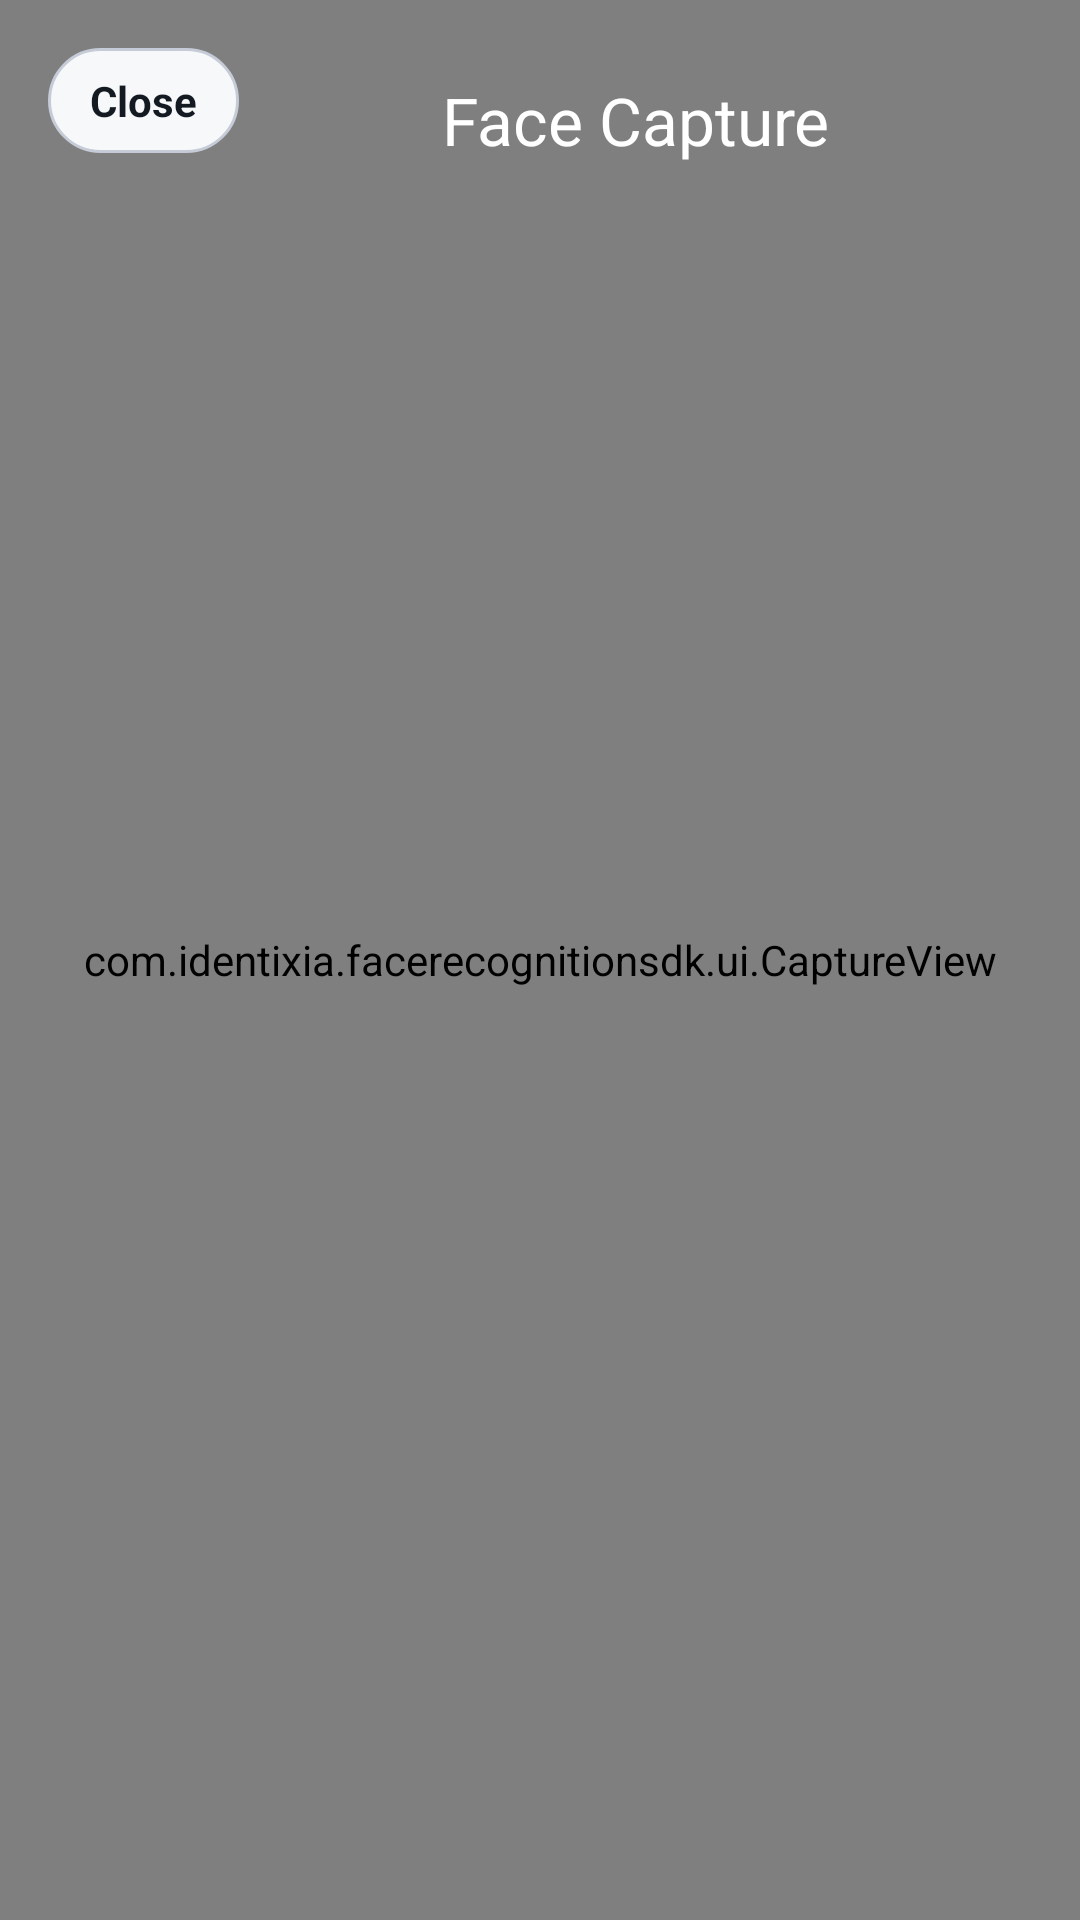

This screen was rendered from an Android layout file. Write that file and the resources it references.
<!-- AndroidManifest.xml: activity theme Theme.FaceRecognitionSDK.Camera -->
<!-- res/layout/activity_capture.xml -->
<?xml version="1.0" encoding="utf-8"?>
<androidx.constraintlayout.widget.ConstraintLayout xmlns:android="http://schemas.android.com/apk/res/android"
    xmlns:app="http://schemas.android.com/apk/res-auto"
    xmlns:tools="http://schemas.android.com/tools"
    android:layout_width="match_parent"
    android:layout_height="match_parent"
    tools:activity="ui.CameraActivity">

    <androidx.camera.view.PreviewView
        android:id="@+id/preview"
        android:layout_width="match_parent"
        android:layout_height="match_parent"
        app:layout_constraintBottom_toBottomOf="parent"
        app:layout_constraintEnd_toEndOf="parent"
        app:layout_constraintStart_toStartOf="parent"
        app:layout_constraintTop_toTopOf="parent" />


    <com.identixia.facerecognitionsdk.ui.CaptureView
        android:id="@+id/captureView"
        android:layout_width="match_parent"
        android:layout_height="match_parent"
        app:layout_constraintBottom_toBottomOf="parent"
        app:layout_constraintEnd_toEndOf="parent"
        app:layout_constraintStart_toStartOf="parent"
        app:layout_constraintTop_toTopOf="parent">
    </com.identixia.facerecognitionsdk.ui.CaptureView>

    <TextView
        android:id="@+id/btnClose"
        android:layout_width="wrap_content"
        android:layout_height="wrap_content"
        android:layout_marginStart="16dp"
        android:layout_marginTop="16dp"
        android:background="@drawable/bg_chip"
        android:paddingHorizontal="14dp"
        android:paddingVertical="8dp"
        android:text="@string/close"
        android:textColor="@color/ix_text"
        android:textStyle="bold"
        app:layout_constraintStart_toStartOf="parent"
        app:layout_constraintTop_toTopOf="parent" />

    <TextView
        android:id="@+id/textTitle"
        android:layout_width="0dp"
        android:layout_height="48dp"
        android:gravity="center"
        android:text="@string/face_capture_title"
        android:textAppearance="@style/TextAppearance.AppCompat.Large"
        android:textColor="@android:color/white"
        android:layout_marginTop="16dp"
        android:layout_marginEnd="16dp"
        app:layout_constraintEnd_toEndOf="parent"
        app:layout_constraintStart_toEndOf="@id/btnClose"
        app:layout_constraintTop_toTopOf="parent">

    </TextView>

    <TextView
        android:id="@+id/txtWarning"
        android:layout_width="wrap_content"
        android:layout_height="wrap_content"
        android:layout_marginRight="20dp"
        android:layout_marginTop="64dp"
        android:text=""
        android:textColor="@android:color/holo_red_light"
        android:textSize="16sp"
        app:layout_constraintEnd_toEndOf="parent"
        app:layout_constraintTop_toTopOf="parent" />

    <androidx.constraintlayout.widget.ConstraintLayout
        android:id="@+id/lytCaptureResult"
        android:layout_width="match_parent"
        android:layout_height="match_parent"
        android:visibility="gone">

        <View
            android:id="@+id/viewCaptureDumpy"
            android:layout_width="match_parent"
            android:layout_height="0dp"
            app:layout_constraintDimensionRatio="10:10"
            >

        </View>

        <TextView
            android:id="@+id/txtLiveness"
            android:layout_width="wrap_content"
            android:layout_height="wrap_content"
            android:text="Liveness score: 0.83"
            android:textSize="18dp"
            android:layout_marginTop="16dp"
            android:layout_marginLeft="24dp"
            app:layout_constraintStart_toStartOf="parent"
            app:layout_constraintTop_toBottomOf="@+id/viewCaptureDumpy"
            >
        </TextView>

        <TextView
            android:id="@+id/txtQuality"
            android:layout_width="wrap_content"
            android:layout_height="wrap_content"
            android:text="Liveness score: 0.83"
            android:textSize="18dp"
            android:layout_marginTop="16dp"
            android:layout_marginLeft="24dp"
            app:layout_constraintStart_toStartOf="parent"
            app:layout_constraintTop_toBottomOf="@+id/txtLiveness"
            >
        </TextView>

        <TextView
            android:id="@+id/txtLuminance"
            android:layout_width="wrap_content"
            android:layout_height="wrap_content"
            android:text="Liveness score: 0.83"
            android:textSize="18dp"
            android:layout_marginTop="16dp"
            android:layout_marginLeft="24dp"
            app:layout_constraintStart_toStartOf="parent"
            app:layout_constraintTop_toBottomOf="@+id/txtQuality"
            >
        </TextView>

        <androidx.cardview.widget.CardView
            android:id="@+id/buttonEnroll"
            android:layout_width="150dp"
            android:layout_height="48dp"
            android:layout_marginTop="32dp"
            app:cardCornerRadius="24dp"
            android:layout_weight="0.5"
            app:layout_constraintStart_toStartOf="parent"
            app:layout_constraintEnd_toEndOf="parent"
            app:layout_constraintTop_toBottomOf="@+id/txtLuminance"
            android:clickable="true"
            android:foreground="@drawable/ripple">

            <ImageView
                android:src="@drawable/gradient_back"
                android:layout_width="match_parent"
                android:layout_height="match_parent"
                android:scaleType="fitXY" />

            <TextView
                android:layout_width="match_parent"
                android:layout_height="match_parent"
                android:gravity="center"
                android:textSize="20dp"
                android:text="Enroll"/>

        </androidx.cardview.widget.CardView>















    </androidx.constraintlayout.widget.ConstraintLayout>
</androidx.constraintlayout.widget.ConstraintLayout>
<!-- resources referenced by this layout -->
<resources>
  <color name="ix_text">#141A22</color>
  <!-- drawable bg_chip (drawable) -->
  <?xml version="1.0" encoding="utf-8"?>
  <shape xmlns:android="http://schemas.android.com/apk/res/android"
      android:shape="rectangle">
      <solid android:color="@color/ix_surface" />
      <corners android:radius="20dp" />
      <stroke
          android:width="1dp"
          android:color="@color/ix_stroke" />
  </shape>
  <string name="close">Close</string>
  <string name="face_capture_title">Face Capture</string>
  <style name="Theme.FaceRecognitionSDK.Camera" parent="Theme.FaceRecognitionSDK">
          <item name="android:windowFullscreen">true</item>
          <item name="android:statusBarColor">@android:color/black</item>
          <item name="android:navigationBarColor">@android:color/black</item>
          <item name="android:windowLightStatusBar">false</item>
      </style>
  <color name="ix_surface">#F7F8FA</color>
  <color name="ix_stroke">#C5CCD8</color>
  <style name="Theme.FaceRecognitionSDK" parent="Theme.Material3.Light.NoActionBar">
          <item name="colorPrimary">@color/ix_accent</item>
          <item name="colorOnPrimary">@color/ix_on_accent</item>
          <item name="colorPrimaryContainer">@color/md_theme_light_primaryContainer</item>
          <item name="colorOnPrimaryContainer">@color/ix_accent_dim</item>
          <item name="colorSecondary">@color/ix_muted</item>
          <item name="colorOnSecondary">@android:color/white</item>
          <item name="colorSecondaryContainer">@color/ix_bg</item>
          <item name="colorOnSecondaryContainer">@color/ix_text</item>
          <item name="colorError">@color/ix_danger</item>
          <item name="colorOnError">@android:color/white</item>
          <item name="colorOutline">@color/ix_stroke</item>
          <item name="android:colorBackground">@color/ix_bg</item>
          <item name="colorOnBackground">@color/ix_text</item>
          <item name="colorSurface">@color/ix_surface</item>
          <item name="colorOnSurface">@color/ix_text</item>
          <item name="colorSurfaceVariant">@color/ix_surface_alt</item>
          <item name="colorOnSurfaceVariant">@color/ix_muted</item>
          <item name="android:statusBarColor">@color/ix_bg</item>
          <item name="android:navigationBarColor">@color/ix_bg</item>
          <item name="android:windowLightStatusBar">true</item>
          <item name="preferenceTheme">@style/PreferenceThemeOverlay.v14.Material</item>
      </style>
  <color name="ix_accent">#0F766E</color>
  <color name="ix_on_accent">#F4FFFC</color>
  <color name="md_theme_light_primaryContainer">#CCFBF1</color>
  <color name="ix_accent_dim">#0B4F4A</color>
  <color name="ix_muted">#5A6573</color>
  <color name="ix_bg">#E6E9EF</color>
  <color name="ix_danger">#B91C1C</color>
  <color name="ix_surface_alt">#DFE4EC</color>
</resources>
